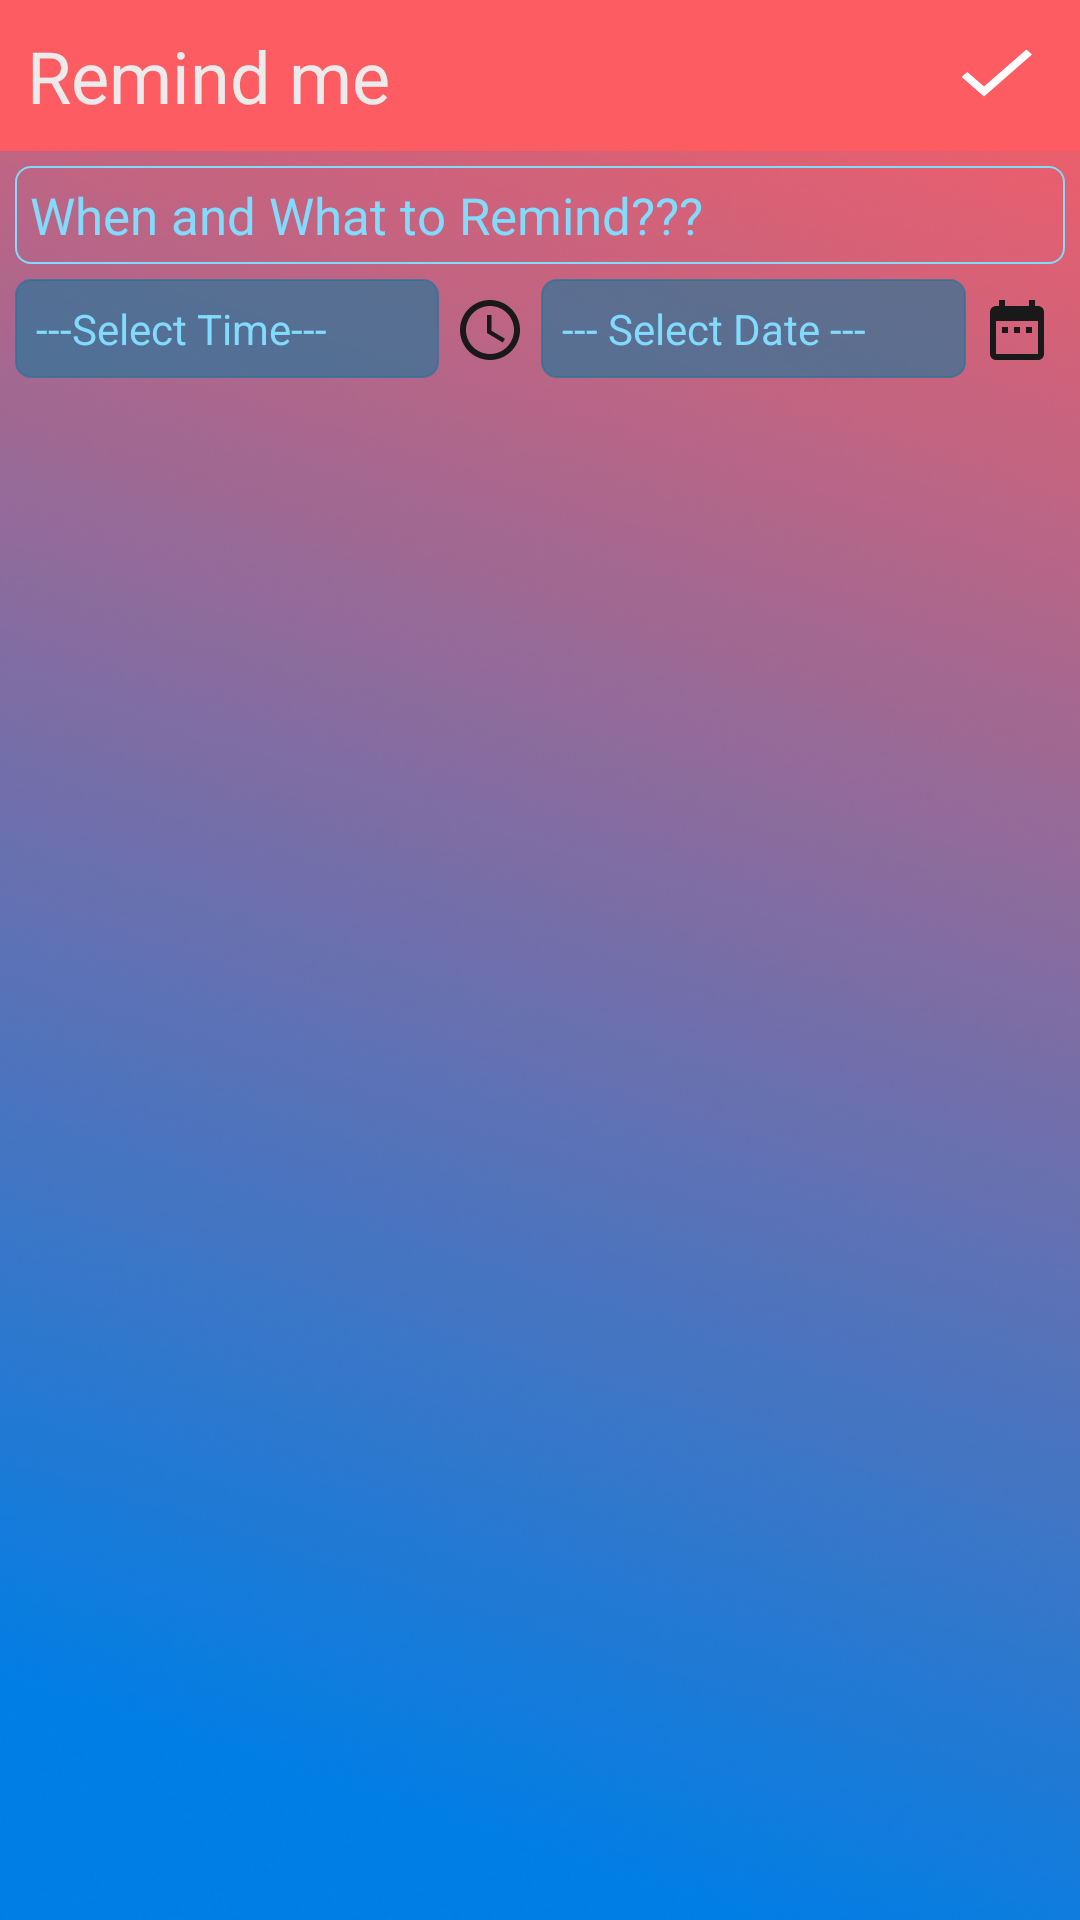

This screen was rendered from an Android layout file. Write that file and the resources it references.
<!-- AndroidManifest.xml: activity theme Theme2 -->
<!-- res/layout/activity_main.xml -->
<?xml version="1.0" encoding="utf-8"?>
<RelativeLayout
    android:layout_height="match_parent"
    android:layout_width="match_parent"
    android:background="@drawable/grad"
    xmlns:android="http://schemas.android.com/apk/res/android">

    <RelativeLayout
        android:layout_width="match_parent"
        android:layout_height="wrap_content"
        android:id="@+id/relSubmit"
        android:background="@color/colorTitle"
        >
        <TextView
            android:layout_width="wrap_content"
            android:layout_height="wrap_content"
            android:layout_alignParentLeft="true"
            android:text="Remind me"
            android:id="@+id/remindText"
            android:textSize="24sp"
            android:textColor="#eceaea"
            android:padding="9dp"/>

        <ImageButton
            android:layout_width="wrap_content"
            android:layout_height="wrap_content"
            android:layout_alignParentRight="true"
            android:backgroundTint="#00000000"
            android:id="@+id/submit"
            android:src="@drawable/submit"
            android:textColor="#ece0e0"
            android:layout_centerHorizontal="true"/>
    </RelativeLayout>

    <RelativeLayout
        android:layout_width="match_parent"
        android:layout_height="wrap_content"
        android:id="@+id/editRel"
        android:layout_below="@id/relSubmit"
        android:layout_margin="5dp"
        android:visibility="gone">
        <ImageView
            android:layout_width="wrap_content"
            android:layout_height="wrap_content"
            android:id="@+id/editWarning"
            android:layout_toLeftOf="@+id/editTitle"
            android:layout_centerVertical="true"
            android:src="@drawable/error"/>
        <TextView
            android:layout_width="wrap_content"
            android:layout_height="wrap_content"
            android:id="@+id/editTitle"
            android:layout_centerInParent="true"
            android:gravity="clip_vertical"
            android:text=" Editing Your Reminder"
            android:textSize="18dp"
            android:textColor="#82dafd"/>
        <ImageButton
            android:layout_width="wrap_content"
            android:layout_height="wrap_content"
            android:id="@+id/editCancel"
            android:src="@drawable/close"
            android:background="#00ffffff"
            android:layout_alignParentRight="true"
            android:layout_centerVertical="true"
            android:layout_marginRight="10dp"/>
    </RelativeLayout>

    <EditText
        android:layout_width="match_parent"
        android:layout_height="wrap_content"
        android:id="@+id/text"
        android:layout_below="@id/editRel"
        android:maxLines="2"
        android:inputType="textCapSentences|textMultiLine"
        android:hint="When and What to Remind???"
        android:background="@drawable/backbut"
        android:padding="5dp"
        android:textSize="17sp"
        android:textColor="#82dafd"
        android:textColorHint="#82dafd"
        android:layout_margin="5dp"/>

    <LinearLayout
        android:layout_height="wrap_content"
        android:layout_width="match_parent"
        android:id="@+id/buttons"
        android:weightSum="2"
        android:layout_below="@id/text"
        android:layout_marginRight="4dp"
        android:layout_marginLeft="5dp">
        <TextView
            android:layout_width="0dp"
            android:layout_height="wrap_content"
            android:layout_weight="1"
            android:id="@+id/textTime"
            android:hint="---Select Time---"
            android:text=""
            android:textSize="14sp"
            android:textColor="#82dafd"
            android:textColorHint="#82dafd"
            android:background="@drawable/backbut"
            android:backgroundTint="#a421759b"
            android:padding="7dp"/>
        <ImageButton
            android:layout_width="wrap_content"
            android:layout_height="wrap_content"
            android:id="@+id/time"
            android:src="@drawable/watch"
            android:backgroundTint="#00000000"
            android:padding="5dp"/>
        <TextView
            android:layout_width="0dp"
            android:layout_height="wrap_content"
            android:layout_weight="1"
            android:id="@+id/textDate"
            android:hint="--- Select Date --- "
            android:text=""
            android:textSize="14sp"
            android:textColor="#82dafd"
            android:textColorHint="#82dafd"
            android:background="@drawable/backbut"
            android:backgroundTint="#a421759b"
            android:padding="7dp"/>
        <ImageButton
            android:layout_width="wrap_content"
            android:layout_height="wrap_content"
            android:id="@+id/date"
            android:src="@drawable/calender"
            android:backgroundTint="#00000000"
            android:padding="5dp"/></LinearLayout>

    <ListView
        android:layout_width="match_parent"
        android:layout_height="match_parent"
        android:id="@+id/list"
        android:layout_below="@id/buttons"
        android:layout_margin="15dp"> </ListView>
</RelativeLayout>
<!-- resources referenced by this layout -->
<resources>
  <color name="colorTitle">#FD5C63</color>
  <!-- drawable backbut (drawable) -->
  <?xml version="1.0" encoding="utf-8"?>
  <shape xmlns:android="http://schemas.android.com/apk/res/android"
      android:shape="rectangle">
      <stroke android:width="0.5dp"
          android:color="#82dafd"/>
      <corners android:radius="5dp"/>
  </shape>
  <!-- drawable calender (drawable) -->
  <vector xmlns:android="http://schemas.android.com/apk/res/android"
          android:width="24dp"
          android:height="24dp"
          android:viewportWidth="24.0"
          android:viewportHeight="24.0">
      <path
          android:fillColor="#1a1919"
          android:pathData="M9,11L7,11v2h2v-2zM13,11h-2v2h2v-2zM17,11h-2v2h2v-2zM19,4h-1L18,2h-2v2L8,4L8,2L6,2v2L5,4c-1.11,0 -1.99,0.9 -1.99,2L3,20c0,1.1 0.89,2 2,2h14c1.1,0 2,-0.9 2,-2L21,6c0,-1.1 -0.9,-2 -2,-2zM19,20L5,20L5,9h14v11z"/>
  </vector>
  <!-- drawable close (drawable) -->
  <vector xmlns:android="http://schemas.android.com/apk/res/android"
          android:width="32dp"
          android:height="32dp"
          android:viewportWidth="24.0"
          android:viewportHeight="24.0">
      <path
          android:fillColor="#eae8e8"
          android:pathData="M19,6.41L17.59,5 12,10.59 6.41,5 5,6.41 10.59,12 5,17.59 6.41,19 12,13.41 17.59,19 19,17.59 13.41,12z"/>
  </vector>
  <!-- drawable error (drawable) -->
  <vector xmlns:android="http://schemas.android.com/apk/res/android"
          android:width="20dp"
          android:height="20dp"
          android:viewportWidth="24.0"
          android:viewportHeight="24.0">
      <path
          android:fillColor="#fc4454"
          android:pathData="M11,15h2v2h-2zM11,7h2v6h-2zM11.99,2C6.47,2 2,6.48 2,12s4.47,10 9.99,10C17.52,22 22,17.52 22,12S17.52,2 11.99,2zM12,20c-4.42,0 -8,-3.58 -8,-8s3.58,-8 8,-8 8,3.58 8,8 -3.58,8 -8,8z"/>
  </vector>
  <!-- drawable grad: png bitmap (drawable, 224076 bytes) -->
  <!-- drawable submit (drawable) -->
  <vector xmlns:android="http://schemas.android.com/apk/res/android"
          android:width="32dp"
          android:height="28dp"
          android:viewportWidth="24.0"
          android:viewportHeight="24.0">
      <path
          android:fillColor="#ffffff"
          android:pathData="M9,16.17L4.83,12l-1.42,1.41L9,19 21,7l-1.41,-1.41z"/>
  </vector>
  <!-- drawable watch (drawable) -->
  <vector xmlns:android="http://schemas.android.com/apk/res/android"
          android:width="24dp"
          android:height="24dp"
          android:viewportWidth="24.0"
          android:viewportHeight="24.0">
      <path
          android:fillColor="#1a1919"
          android:pathData="M11.99,2C6.47,2 2,6.48 2,12s4.47,10 9.99,10C17.52,22 22,17.52 22,12S17.52,2 11.99,2zM12,20c-4.42,0 -8,-3.58 -8,-8s3.58,-8 8,-8 8,3.58 8,8 -3.58,8 -8,8zM12.5,7H11v6l5.25,3.15 0.75,-1.23 -4.5,-2.67z"/>
  </vector>
  <style name="Theme2" parent="Theme.AppCompat.Light.NoActionBar">
          
          <item name="colorPrimary">@color/colorPrimary</item>
          <item name="colorPrimaryDark">@color/colorTitle</item>
          <item name="colorAccent">@color/colorAccent</item>
      </style>
  <color name="colorPrimary">#3F51B5</color>
  <color name="colorAccent">#FF4081</color>
</resources>
